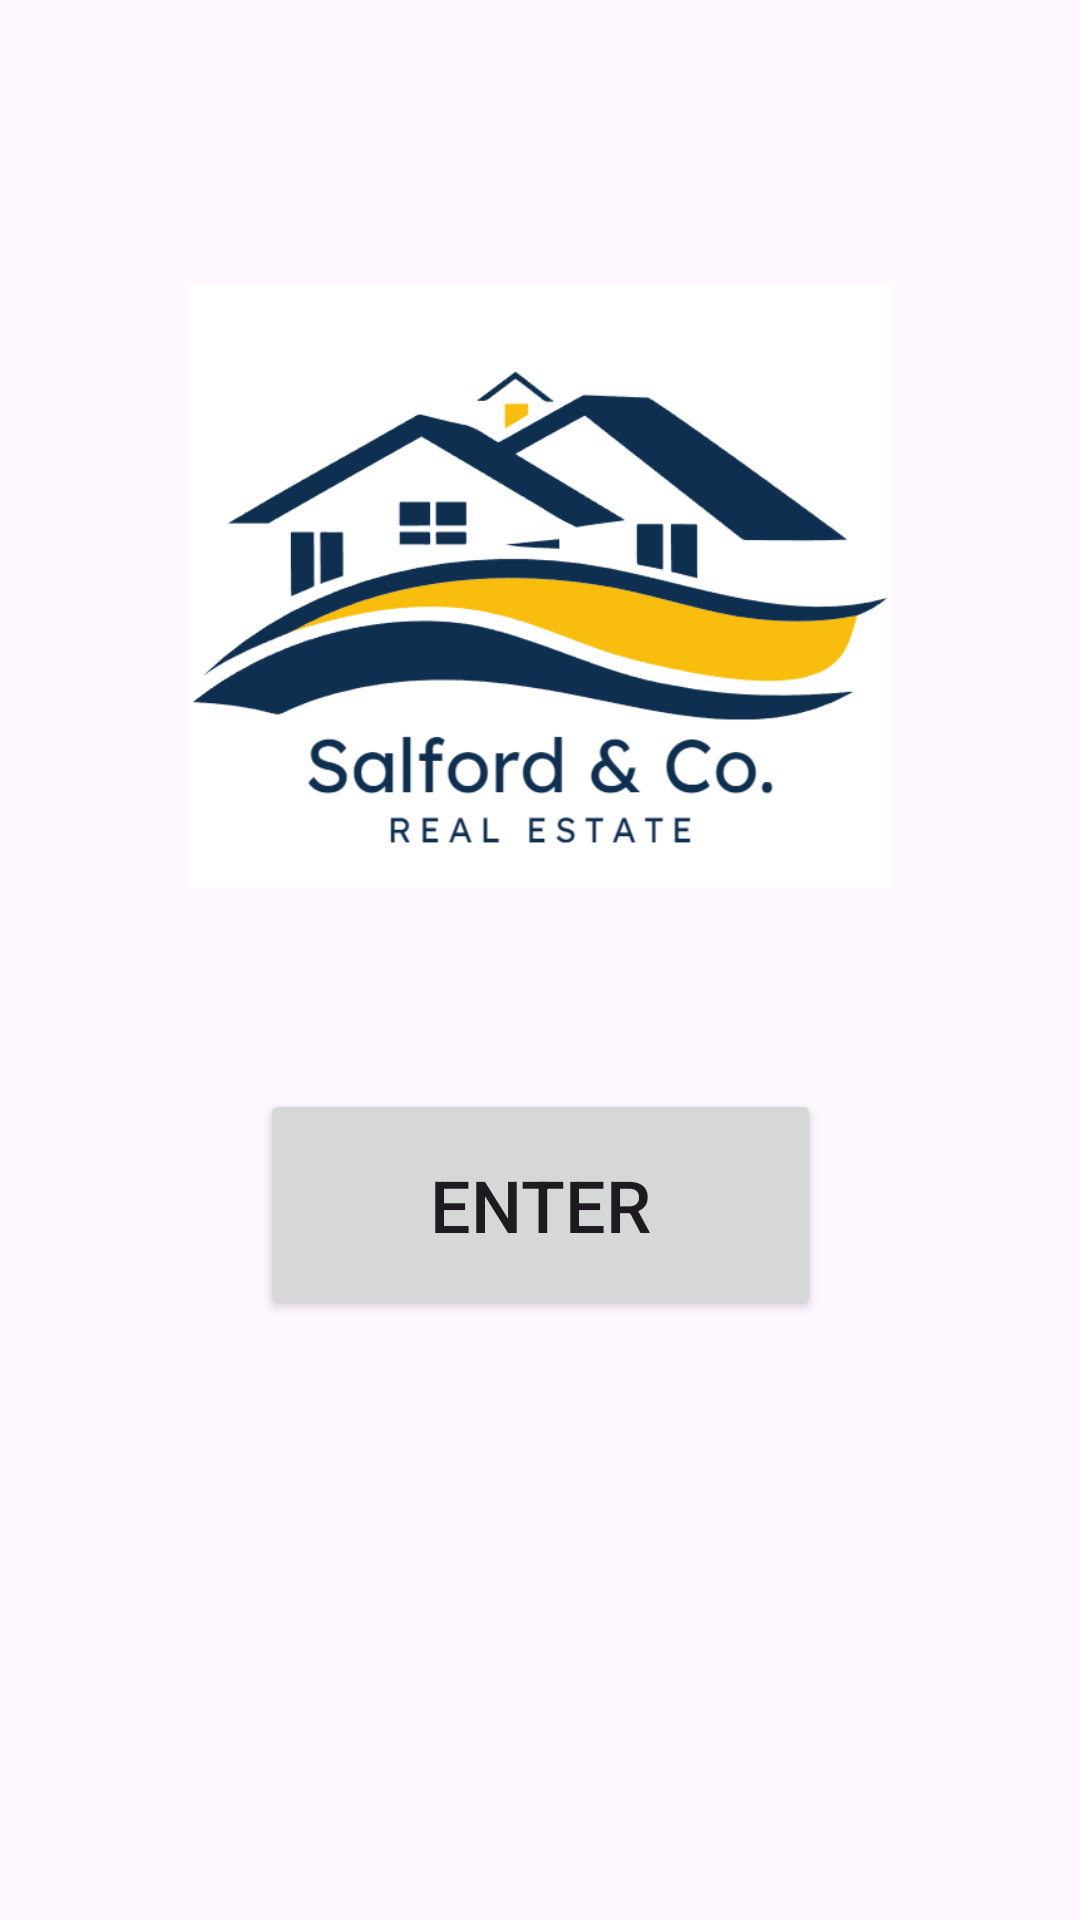

Produce the Android XML layout that renders to this screen, including the resource entries it uses.
<!-- AndroidManifest.xml: application theme Theme.SylviaYi_COMP304_Lab2 -->
<!-- res/layout/activity_main.xml -->
<?xml version="1.0" encoding="utf-8"?>
<androidx.constraintlayout.widget.ConstraintLayout xmlns:android="http://schemas.android.com/apk/res/android"
    xmlns:app="http://schemas.android.com/apk/res-auto"
    xmlns:tools="http://schemas.android.com/tools"
    android:id="@+id/main"
    android:layout_width="match_parent"
    android:layout_height="match_parent"
    tools:context=".MainActivity">

    <Button
        android:id="@+id/button"
        android:layout_width="187dp"
        android:layout_height="77dp"
        android:layout_marginBottom="200dp"
        android:text="@string/enter"
        android:textColorLink="#407FBC"
        android:textSize="24sp"
        app:iconTint="#FFFFFF"
        app:layout_constraintBottom_toBottomOf="parent"
        app:layout_constraintEnd_toEndOf="parent"
        app:layout_constraintStart_toStartOf="parent" />

    <ImageView
        android:id="@+id/imageView2"
        android:layout_width="235dp"
        android:layout_height="335dp"
        app:layout_constraintBottom_toTopOf="@+id/button"
        app:layout_constraintEnd_toEndOf="parent"
        app:layout_constraintStart_toStartOf="parent"
        app:srcCompat="@drawable/c_logo" />
</androidx.constraintlayout.widget.ConstraintLayout>
<!-- resources referenced by this layout -->
<resources>
  <!-- drawable c_logo: png bitmap (drawable, 22660 bytes) -->
  <string name="enter">Enter</string>
  <style name="Theme.SylviaYi_COMP304_Lab2" parent="Base.Theme.SylviaYi_COMP304_Lab2" />
  <style name="Base.Theme.SylviaYi_COMP304_Lab2" parent="Theme.Material3.DayNight.NoActionBar">
          <item name="colorPrimary">@color/green</item>
          <item name="colorPrimaryVariant">@color/purple</item>
          <item name="colorOnPrimary">@color/white</item>
          
          <item name="colorSecondary">@color/green</item>
          <item name="colorSecondaryVariant">@color/green</item>
          <item name="colorOnSecondary">@color/black</item>
          
          <item name="android:statusBarColor" tools:targetApi="l">?attr/colorPrimaryVariant</item>
      </style>
  <color name="green">#8BC34A</color>
  <color name="purple">#8656DD</color>
  <color name="white">#FFFFFFFF</color>
  <color name="black">#FF000000</color>
</resources>
